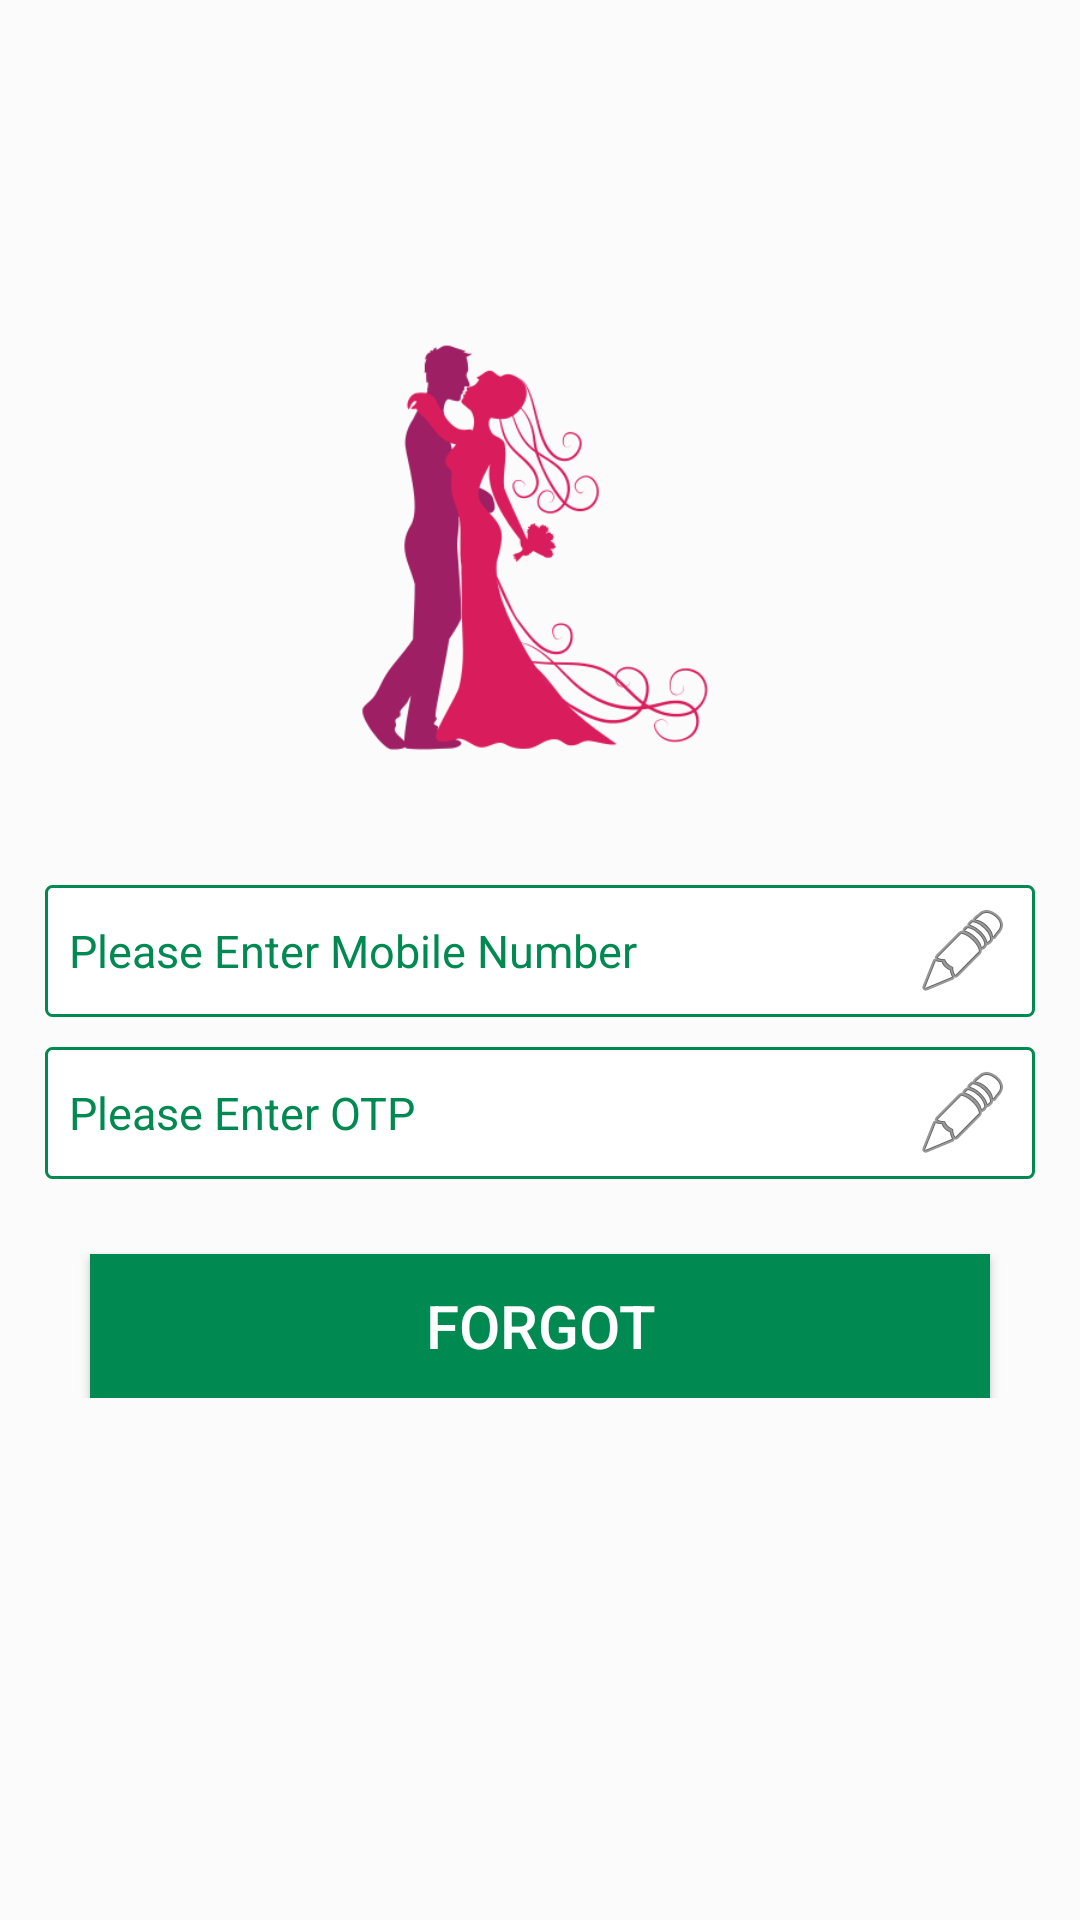

Produce the Android XML layout that renders to this screen, including the resource entries it uses.
<!-- AndroidManifest.xml: activity theme AppTheme -->
<!-- res/layout/activity_forgot_password.xml -->
<?xml version="1.0" encoding="utf-8"?>
<LinearLayout xmlns:android="http://schemas.android.com/apk/res/android"
    android:id="@+id/fl_login_container"
    android:layout_width="match_parent"
    android:layout_height="match_parent"
    android:background="@color/whiteToo"
    android:orientation="vertical">



    <LinearLayout
        android:layout_width="match_parent"
        android:layout_height="wrap_content"
        android:layout_marginTop="50dp"
        android:orientation="vertical"
        android:paddingLeft="15dp"
        android:paddingRight="15dp">

        <ImageView
            android:layout_width="match_parent"
            android:layout_height="200dp"
            android:layout_centerInParent="true"
            android:layout_gravity="center_horizontal"
            android:layout_marginTop="30dp"
            android:contentDescription="@string/app_name"
            android:descendantFocusability="beforeDescendants"
            android:focusableInTouchMode="true"
            android:src="@mipmap/matrimony_three" />

        <EditText
            android:id="@+id/edt_mobile_number"
            style="@style/edtiText"
            android:layout_marginTop="15dp"
            android:background="@drawable/rectangle"
            android:drawableRight="@android:drawable/ic_menu_edit"
            android:hint="@string/mobile_number"
            android:imeOptions="actionNext"
            android:inputType="text"
            android:textColorHint="@color/colorPrimaryDark"
            android:textSize="@dimen/txt_view_normal" />


        <EditText
            android:id="@+id/edt_mobile_otp"
            style="@style/edtiText"
            android:layout_marginTop="10dp"
            android:background="@drawable/rectangle"
            android:drawableRight="@android:drawable/ic_menu_edit"
            android:hint="@string/mobile_otp"
            android:imeOptions="actionDone"
            android:inputType="text"
            android:textColorHint="@color/colorPrimaryDark"
            android:textSize="@dimen/txt_view_normal" />




        <Button
            android:id="@+id/btn_forgot"
            style="@style/button"
            android:layout_marginLeft="15dp"
            android:layout_marginRight="15dp"
            android:layout_marginTop="25dp"
            android:background="@color/colorPrimaryDark"
            android:text="@string/forgot" />



    </LinearLayout>

</LinearLayout>
<!-- resources referenced by this layout -->
<resources>
  <color name="colorPrimaryDark">#008950</color>
  <color name="whiteToo">#FBFBFB</color>
  <dimen name="txt_view_normal">15dp</dimen>
  <!-- drawable rectangle (drawable) -->
  <?xml version="1.0" encoding="UTF-8"?>
  <shape xmlns:android="http://schemas.android.com/apk/res/android"
      android:id="@+id/listview_background_shape">
      <stroke
          android:width="1dp"
          android:color="@color/colorPrimary" />
      <padding
          android:bottom="2dp"
          android:left="2dp"
          android:right="2dp"
          android:top="2dp" />
      <corners android:radius="2dp" />
      <solid android:color="#ffffffff" />
  </shape>
  <!-- mipmap matrimony_three: png bitmap (mipmap-hdpi, 30797 bytes) -->
  <string name="app_name">MyMatrimony</string>
  <string name="forgot">Forgot</string>
  <string name="mobile_number">Please Enter Mobile Number</string>
  <string name="mobile_otp">Please Enter OTP</string>
  <style name="button">
          <item name="android:layout_width">match_parent</item>
          <item name="android:layout_height">wrap_content</item>
          <item name="android:layout_marginTop">10dp</item>
          <item name="android:background">@color/cornflowerBlue</item>
          <item name="android:gravity">center</item>
          <item name="android:padding">10dp</item>
          <item name="android:textColor">@android:color/white</item>
          <item name="android:textSize">20sp</item>
  
      </style>
  <style name="edtiText">
          <item name="android:textColor">@color/black</item>
          <item name="android:textColorHint">@color/white</item>
          <item name="android:layout_width">match_parent</item>
          <item name="android:layout_height">wrap_content</item>
          <item name="android:paddingRight">8dp</item>
          <item name="android:paddingLeft">8dp</item>
          <item name="android:paddingTop">6dp</item>
          <item name="android:paddingBottom">6dp</item>
          <item name="android:inputType">text</item>
          <item name="android:maxLines">1</item>
      </style>
  <style name="AppTheme" parent="Theme.AppCompat.Light.DarkActionBar">
          
          <item name="colorPrimary">@color/colorPrimary</item>
          <item name="colorPrimaryDark">@color/colorPrimaryDark</item>
          <item name="colorAccent">@color/colorAccent</item>
      </style>
  <color name="colorPrimary">#008950</color>
  <color name="cornflowerBlue">#7daebc</color>
  <color name="black">#000000</color>
  <color name="white">#ffffff</color>
  <color name="colorAccent">#FF4081</color>
</resources>
